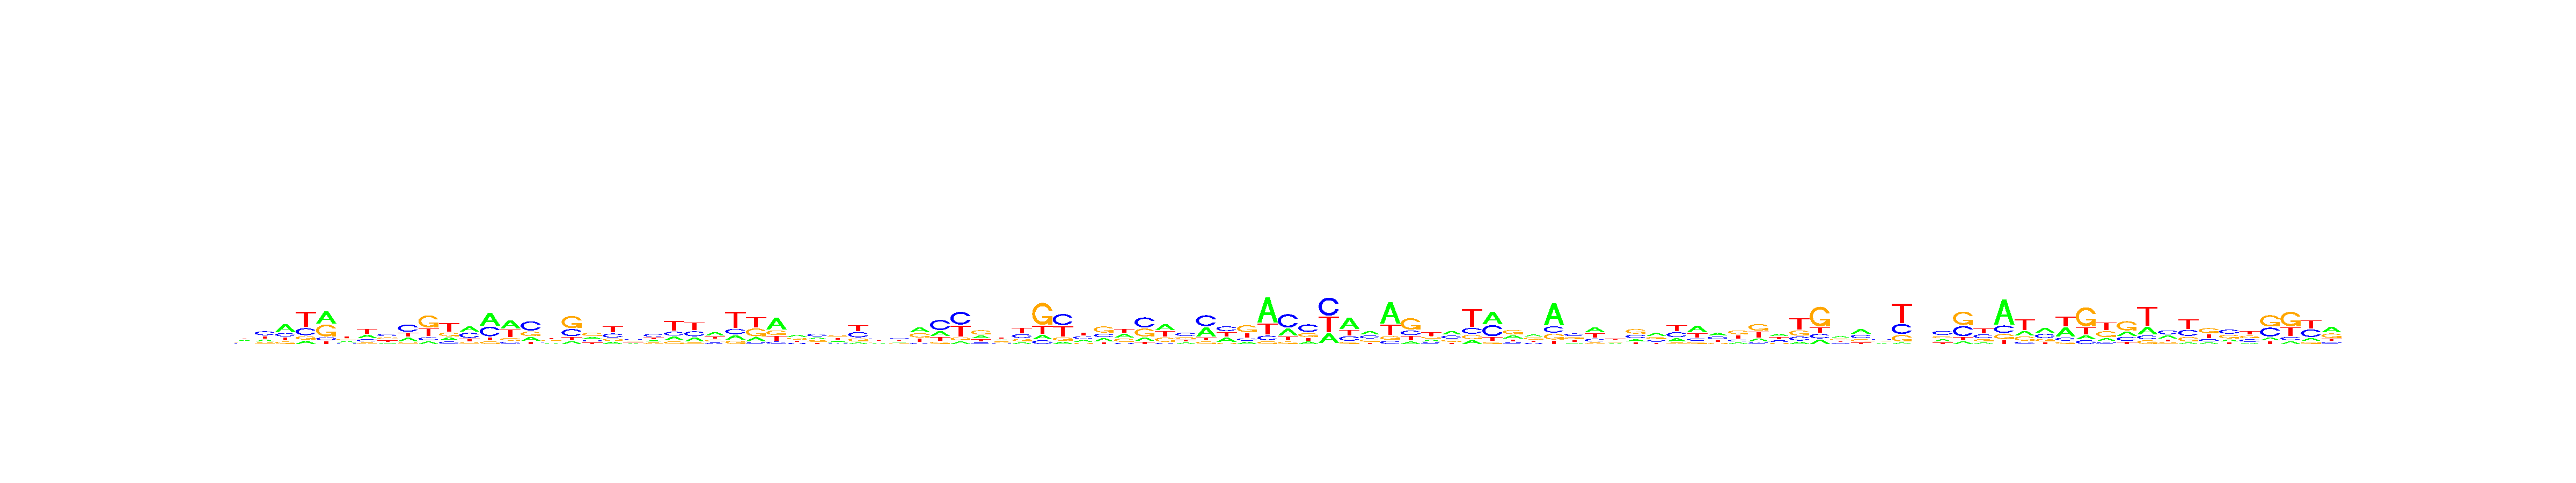

Values plotted in this chart, from the file beside it:
, V1, V2, V3, V4, V5, V6, V7, V8, V9, V10, V11, V12, V13, V14, V15, V16, V17, V18, V19, V20, V21, V22, V23
A, 0.2508, 0.1855, 0.4723, 0.1137, 0.4083, 0.263, 0.2956, 0.1413, 0.2078, 0.09972, 0.1743, 0.3634, 0.4559, 0.4015, 0.1952, 0.1796, 0.1153, 0.2504, 0.1397, 0.1846, 0.2019, 0.1833, 0.2224
C, 0.2105, 0.408, 0.2052, 0.2435, 0.0984, 0.1506, 0.1966, 0.3425, 0.4452, 0.123, 0.141, 0.3563, 0.3426, 0.1141, 0.4727, 0.2348, 0.2819, 0.1838, 0.2838, 0.2836, 0.393, 0.189, 0.2693
G, 0.2119, 0.1641, 0.1453, 0.1161, 0.403, 0.285, 0.12, 0.3008, 0.1093, 0.4718, 0.2069, 0.1199, 0.09652, 0.1222, 0.2266, 0.2825, 0.4847, 0.3932, 0.1516, 0.2776, 0.201, 0.1343, 0.08125
T, 0.3268, 0.2423, 0.1772, 0.5268, 0.09024, 0.3015, 0.3878, 0.2154, 0.2378, 0.3054, 0.4778, 0.1604, 0.105, 0.3622, 0.1056, 0.3031, 0.1181, 0.1726, 0.4249, 0.2542, 0.2041, 0.4934, 0.4271
